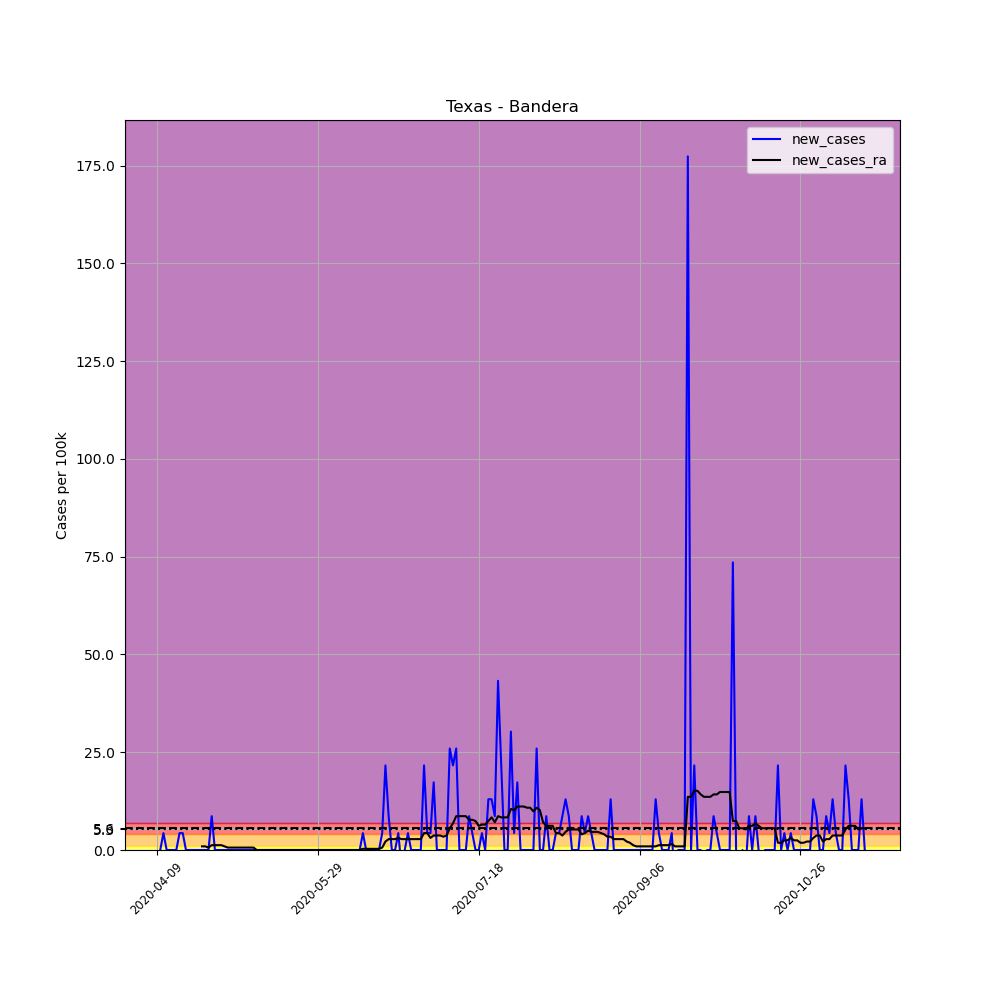

Source data for this figure (header and first rows):
, date, county, state, fips, cases, deaths, COUNTY, STNAME, CTYNAME, POPESTIMATE2019, per_100k, new_cases, new_cases_ra
607196, 2020-04-09, Bandera, Texas, 48019, 1, 0, 19, Texas, Bandera, 23112, 4.327, , 
607197, 2020-04-10, Bandera, Texas, 48019, 1, 0, 19, Texas, Bandera, 23112, 4.327, 0.0, 
607198, 2020-04-11, Bandera, Texas, 48019, 2, 0, 19, Texas, Bandera, 23112, 8.654, 4.327, 
607199, 2020-04-12, Bandera, Texas, 48019, 2, 0, 19, Texas, Bandera, 23112, 8.654, 0.0, 
607200, 2020-04-13, Bandera, Texas, 48019, 2, 0, 19, Texas, Bandera, 23112, 8.654, 0.0, 
607201, 2020-04-14, Bandera, Texas, 48019, 2, 0, 19, Texas, Bandera, 23112, 8.654, 0.0, 
607202, 2020-04-15, Bandera, Texas, 48019, 2, 0, 19, Texas, Bandera, 23112, 8.654, 0.0, 
607203, 2020-04-16, Bandera, Texas, 48019, 3, 0, 19, Texas, Bandera, 23112, 12.98, 4.327, 
607204, 2020-04-17, Bandera, Texas, 48019, 4, 0, 19, Texas, Bandera, 23112, 17.31, 4.327, 
607205, 2020-04-18, Bandera, Texas, 48019, 4, 0, 19, Texas, Bandera, 23112, 17.31, 0.0, 
607206, 2020-04-19, Bandera, Texas, 48019, 4, 0, 19, Texas, Bandera, 23112, 17.31, 0.0, 
607207, 2020-04-20, Bandera, Texas, 48019, 4, 0, 19, Texas, Bandera, 23112, 17.31, 0.0, 
607208, 2020-04-21, Bandera, Texas, 48019, 4, 0, 19, Texas, Bandera, 23112, 17.31, 0.0, 
607209, 2020-04-22, Bandera, Texas, 48019, 4, 0, 19, Texas, Bandera, 23112, 17.31, 0.0, 
607210, 2020-04-23, Bandera, Texas, 48019, 4, 0, 19, Texas, Bandera, 23112, 17.31, 0.0, 0.9272
607211, 2020-04-24, Bandera, Texas, 48019, 4, 0, 19, Texas, Bandera, 23112, 17.31, 0.0, 0.9272
607212, 2020-04-25, Bandera, Texas, 48019, 4, 0, 19, Texas, Bandera, 23112, 17.31, 0.0, 0.6181
607213, 2020-04-26, Bandera, Texas, 48019, 6, 0, 19, Texas, Bandera, 23112, 25.96, 8.654, 1.236
607214, 2020-04-27, Bandera, Texas, 48019, 6, 0, 19, Texas, Bandera, 23112, 25.96, 0.0, 1.236
607215, 2020-04-28, Bandera, Texas, 48019, 6, 0, 19, Texas, Bandera, 23112, 25.96, 0.0, 1.236
607216, 2020-04-29, Bandera, Texas, 48019, 6, 0, 19, Texas, Bandera, 23112, 25.96, 0.0, 1.236
607217, 2020-04-30, Bandera, Texas, 48019, 6, 0, 19, Texas, Bandera, 23112, 25.96, 0.0, 0.9272
607218, 2020-05-01, Bandera, Texas, 48019, 6, 0, 19, Texas, Bandera, 23112, 25.96, 0.0, 0.6181
607219, 2020-05-02, Bandera, Texas, 48019, 6, 0, 19, Texas, Bandera, 23112, 25.96, 0.0, 0.6181
607220, 2020-05-03, Bandera, Texas, 48019, 6, 0, 19, Texas, Bandera, 23112, 25.96, 0.0, 0.6181
607221, 2020-05-04, Bandera, Texas, 48019, 6, 0, 19, Texas, Bandera, 23112, 25.96, 0.0, 0.6181
607222, 2020-05-05, Bandera, Texas, 48019, 6, 0, 19, Texas, Bandera, 23112, 25.96, 0.0, 0.6181
607223, 2020-05-06, Bandera, Texas, 48019, 6, 0, 19, Texas, Bandera, 23112, 25.96, 0.0, 0.6181
607224, 2020-05-07, Bandera, Texas, 48019, 6, 0, 19, Texas, Bandera, 23112, 25.96, 0.0, 0.6181
607225, 2020-05-08, Bandera, Texas, 48019, 6, 0, 19, Texas, Bandera, 23112, 25.96, 0.0, 0.6181
607226, 2020-05-09, Bandera, Texas, 48019, 6, 0, 19, Texas, Bandera, 23112, 25.96, 0.0, 0.6181
607227, 2020-05-10, Bandera, Texas, 48019, 6, 0, 19, Texas, Bandera, 23112, 25.96, 0.0, 1.2688263138573217e-16
607228, 2020-05-11, Bandera, Texas, 48019, 6, 0, 19, Texas, Bandera, 23112, 25.96, 0.0, 1.2688263138573217e-16
607229, 2020-05-12, Bandera, Texas, 48019, 6, 0, 19, Texas, Bandera, 23112, 25.96, 0.0, 1.2688263138573217e-16
607230, 2020-05-13, Bandera, Texas, 48019, 6, 0, 19, Texas, Bandera, 23112, 25.96, 0.0, 1.2688263138573217e-16
607231, 2020-05-14, Bandera, Texas, 48019, 6, 0, 19, Texas, Bandera, 23112, 25.96, 0.0, 1.2688263138573217e-16
607232, 2020-05-15, Bandera, Texas, 48019, 6, 0, 19, Texas, Bandera, 23112, 25.96, 0.0, 1.2688263138573217e-16
607233, 2020-05-16, Bandera, Texas, 48019, 6, 0, 19, Texas, Bandera, 23112, 25.96, 0.0, 1.2688263138573217e-16
607234, 2020-05-17, Bandera, Texas, 48019, 6, 0, 19, Texas, Bandera, 23112, 25.96, 0.0, 1.2688263138573217e-16
607235, 2020-05-18, Bandera, Texas, 48019, 6, 0, 19, Texas, Bandera, 23112, 25.96, 0.0, 1.2688263138573217e-16
607236, 2020-05-19, Bandera, Texas, 48019, 6, 0, 19, Texas, Bandera, 23112, 25.96, 0.0, 1.2688263138573217e-16
607237, 2020-05-20, Bandera, Texas, 48019, 6, 0, 19, Texas, Bandera, 23112, 25.96, 0.0, 1.2688263138573217e-16
607238, 2020-05-21, Bandera, Texas, 48019, 6, 0, 19, Texas, Bandera, 23112, 25.96, 0.0, 1.2688263138573217e-16
607239, 2020-05-22, Bandera, Texas, 48019, 6, 0, 19, Texas, Bandera, 23112, 25.96, 0.0, 1.2688263138573217e-16
607240, 2020-05-23, Bandera, Texas, 48019, 6, 0, 19, Texas, Bandera, 23112, 25.96, 0.0, 1.2688263138573217e-16
607241, 2020-05-24, Bandera, Texas, 48019, 6, 0, 19, Texas, Bandera, 23112, 25.96, 0.0, 1.2688263138573217e-16
607242, 2020-05-25, Bandera, Texas, 48019, 6, 0, 19, Texas, Bandera, 23112, 25.96, 0.0, 1.2688263138573217e-16
607243, 2020-05-26, Bandera, Texas, 48019, 6, 0, 19, Texas, Bandera, 23112, 25.96, 0.0, 1.2688263138573217e-16
607244, 2020-05-27, Bandera, Texas, 48019, 6, 0, 19, Texas, Bandera, 23112, 25.96, 0.0, 1.2688263138573217e-16
607245, 2020-05-28, Bandera, Texas, 48019, 6, 0, 19, Texas, Bandera, 23112, 25.96, 0.0, 1.2688263138573217e-16
607246, 2020-05-29, Bandera, Texas, 48019, 6, 0, 19, Texas, Bandera, 23112, 25.96, 0.0, 1.2688263138573217e-16
607247, 2020-05-30, Bandera, Texas, 48019, 6, 0, 19, Texas, Bandera, 23112, 25.96, 0.0, 1.2688263138573217e-16
607248, 2020-05-31, Bandera, Texas, 48019, 6, 0, 19, Texas, Bandera, 23112, 25.96, 0.0, 1.2688263138573217e-16
607249, 2020-06-01, Bandera, Texas, 48019, 6, 0, 19, Texas, Bandera, 23112, 25.96, 0.0, 1.2688263138573217e-16
607250, 2020-06-02, Bandera, Texas, 48019, 6, 0, 19, Texas, Bandera, 23112, 25.96, 0.0, 1.2688263138573217e-16
607251, 2020-06-03, Bandera, Texas, 48019, 6, 0, 19, Texas, Bandera, 23112, 25.96, 0.0, 1.2688263138573217e-16
607252, 2020-06-04, Bandera, Texas, 48019, 6, 0, 19, Texas, Bandera, 23112, 25.96, 0.0, 1.2688263138573217e-16
607253, 2020-06-05, Bandera, Texas, 48019, 6, 0, 19, Texas, Bandera, 23112, 25.96, 0.0, 1.2688263138573217e-16
607254, 2020-06-06, Bandera, Texas, 48019, 6, 0, 19, Texas, Bandera, 23112, 25.96, 0.0, 1.2688263138573217e-16
607255, 2020-06-07, Bandera, Texas, 48019, 6, 0, 19, Texas, Bandera, 23112, 25.96, 0.0, 1.2688263138573217e-16
... 161 more rows
